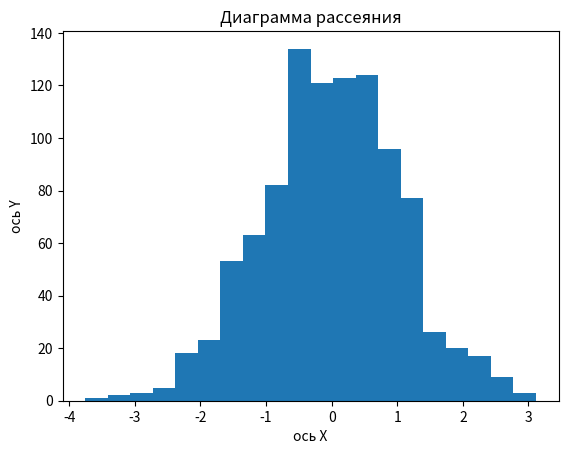

Here is the Python script that generated this plot:
import pandas as pd
import numpy as np
import matplotlib.pyplot as plt


data = np.random.normal(0, 1, 1000)

plt.hist(data, bins=20)
plt.xlabel("x ось")
plt.ylabel("y ось")
plt.title("Гистограмма нормального распределения")
plt.show()


x = np.random.rand(20)
y = np.random.rand(20)

plt.scatter(x, y)
plt.xlabel("ось Х")
plt.ylabel("ось Y")
plt.title("Диаграмма рассеяния")
plt.show()